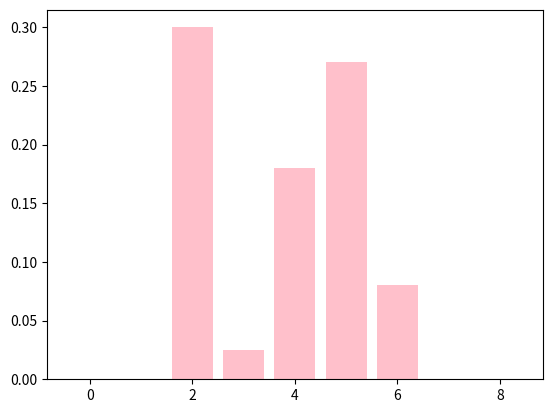

Write the Python code that produced this figure.
import matplotlib.pyplot as plt
import numpy as np


figures = []

# 1
fig = plt.figure(0)

x = list(range(9))
y = [0, 0, 0.3, 0.025, 0.18, 0.27, 0.08, 0, 0]
plt.bar(x, y, color='pink')

figures.append(fig)




for i in range(len(figures)):
    plt.figure(i)
    plt.savefig(f"fig6-{i+1}.png")